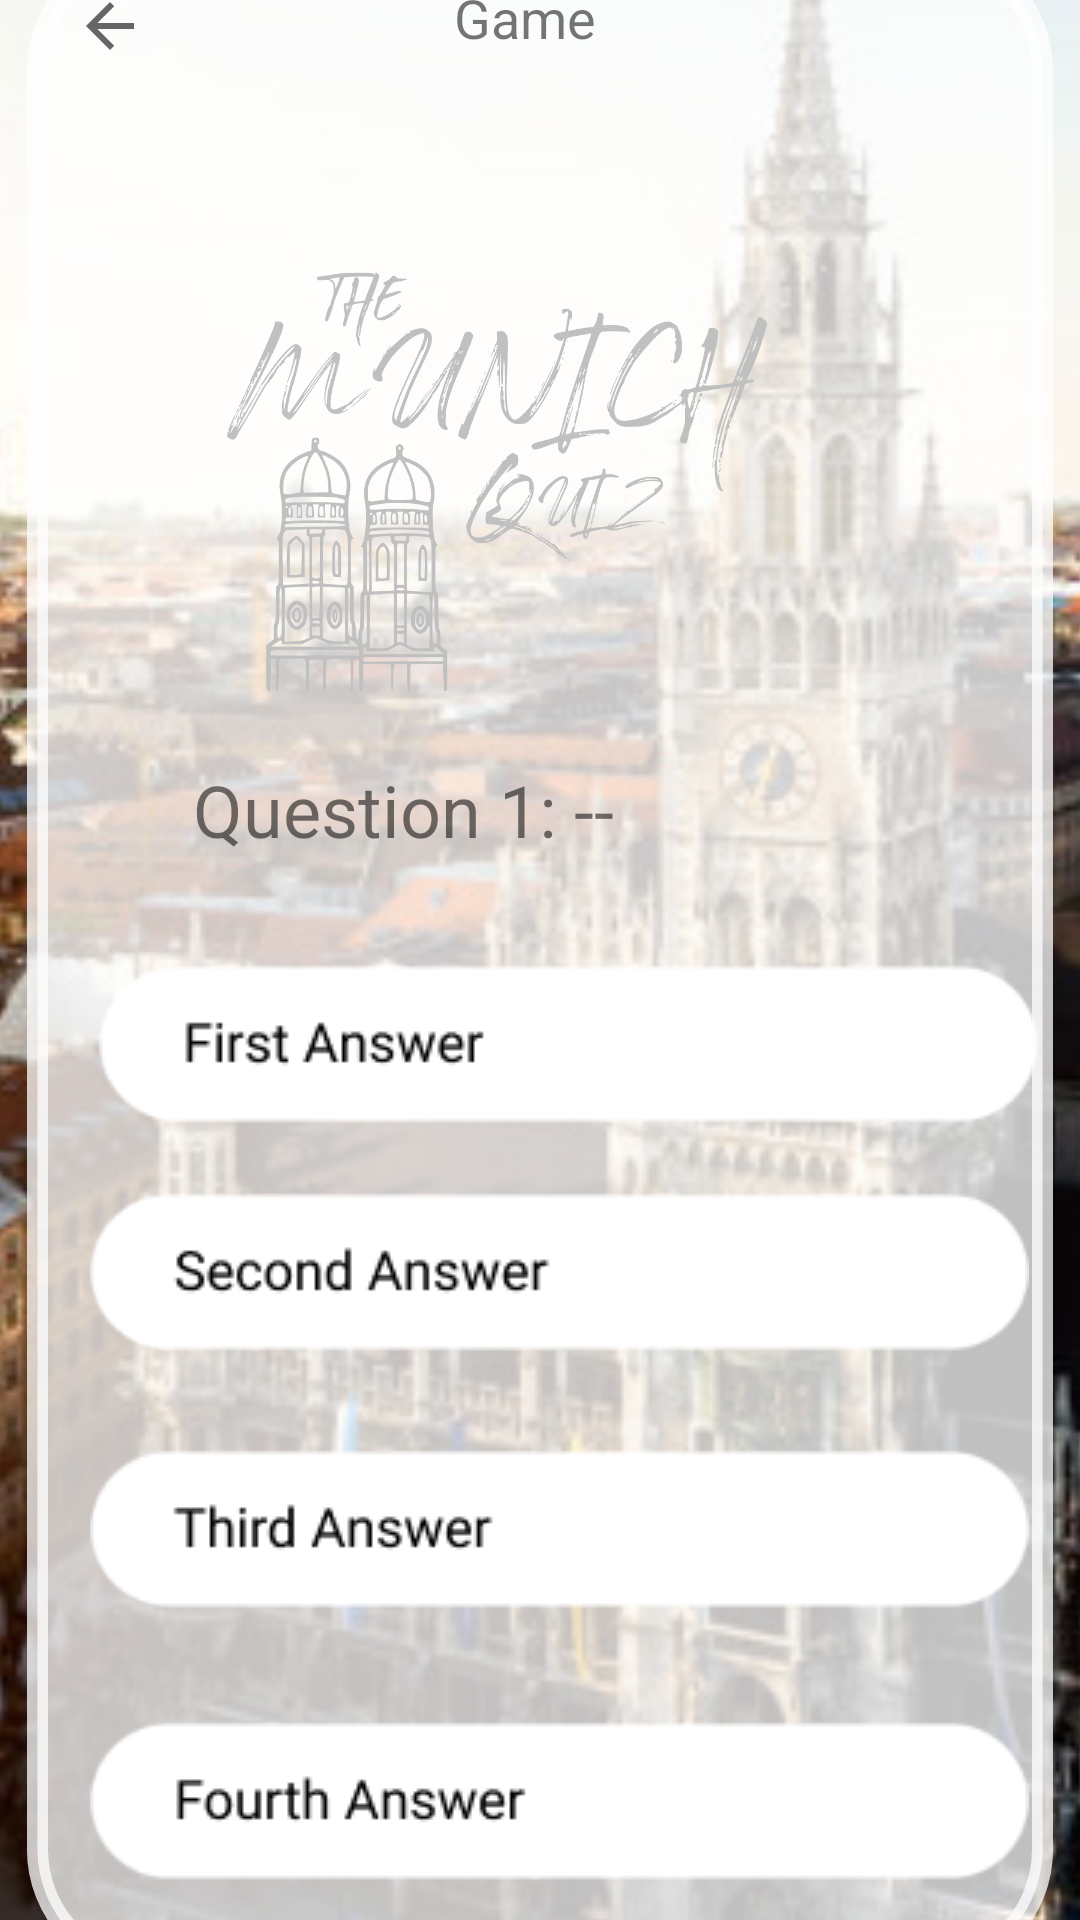

Write the Android layout XML for this screen, with the resource values it uses.
<!-- AndroidManifest.xml: application theme AppTheme -->
<!-- res/layout/activity_gamepage.xml -->
<?xml version="1.0" encoding="utf-8"?>
<androidx.constraintlayout.widget.ConstraintLayout xmlns:android="http://schemas.android.com/apk/res/android"
    xmlns:app="http://schemas.android.com/apk/res-auto"
    xmlns:tools="http://schemas.android.com/tools"
    android:layout_width="match_parent"
    android:layout_height="match_parent"
    tools:context=".Gamepage">

    <ImageView
        android:id="@+id/imageView7"
        android:layout_width="502dp"
        android:layout_height="999dp"
        android:background="@android:color/transparent"
        android:src="@drawable/backgroundimage"
        app:layout_constraintBottom_toBottomOf="parent"
        app:layout_constraintEnd_toEndOf="parent"
        app:layout_constraintStart_toStartOf="parent"
        app:layout_constraintTop_toTopOf="parent"
        app:layout_constraintVertical_bias="0.498" />

    <ImageView
        android:id="@+id/imageView8"
        android:layout_width="245dp"
        android:layout_height="287dp"
        android:layout_marginStart="40dp"
        android:src="@drawable/logo2"
        app:layout_constraintBottom_toBottomOf="parent"
        app:layout_constraintStart_toStartOf="parent"
        app:layout_constraintTop_toTopOf="parent"
        app:layout_constraintVertical_bias="0.132" />

    <ImageView
        android:id="@+id/imageView10"
        android:layout_width="342dp"
        android:layout_height="680dp"
        android:background="@drawable/rounded_corner"
        android:src="@drawable/rounded_corner"
        app:layout_constraintBottom_toBottomOf="parent"
        app:layout_constraintEnd_toEndOf="parent"
        app:layout_constraintHorizontal_bias="0.492"
        app:layout_constraintStart_toStartOf="parent"
        app:layout_constraintTop_toTopOf="parent"
        app:layout_constraintVertical_bias="0.509"
        tools:background="?android:attr/panelBackground" />

    <ImageButton
        android:id="@+id/imageButton"
        android:layout_width="55dp"
        android:layout_height="57dp"
        android:background="@android:color/transparent"
        android:src="?attr/actionModeCloseDrawable"
        app:layout_constraintBottom_toBottomOf="@+id/imageView10"
        app:layout_constraintEnd_toEndOf="@+id/imageView10"
        app:layout_constraintHorizontal_bias="0.0"
        app:layout_constraintStart_toStartOf="@+id/imageView10"
        app:layout_constraintTop_toTopOf="@+id/imageView10"
        app:layout_constraintVertical_bias="0.0" />

    <TextView
        android:id="@+id/textView"
        android:layout_width="56dp"
        android:layout_height="35dp"
        android:text="Game"
        android:textColor="@color/textColor"
        android:textSize="18sp"
        app:layout_constraintBottom_toBottomOf="@+id/imageView10"
        app:layout_constraintEnd_toEndOf="@+id/imageView10"
        app:layout_constraintHorizontal_bias="0.498"
        app:layout_constraintStart_toStartOf="@+id/imageView10"
        app:layout_constraintTop_toTopOf="@+id/imageView10"
        app:layout_constraintVertical_bias="0.021" />


    <TextView
        android:id="@+id/textView2"
        android:layout_width="wrap_content"
        android:layout_height="wrap_content"
        android:text="Question 1: --"
        android:textSize="24sp"
        app:layout_constraintBottom_toBottomOf="@+id/imageView10"
        app:layout_constraintEnd_toEndOf="@+id/imageView10"
        app:layout_constraintHorizontal_bias="0.274"
        app:layout_constraintStart_toStartOf="@+id/imageView10"
        app:layout_constraintTop_toBottomOf="@+id/textView"
        app:layout_constraintVertical_bias="0.376" />

    <ImageButton
        android:id="@+id/imageButton2"
        android:layout_width="wrap_content"
        android:layout_height="wrap_content"
        android:background="@android:color/transparent"
        android:src="@drawable/firstanswer"
        app:layout_constraintBottom_toBottomOf="@+id/imageView10"
        app:layout_constraintEnd_toEndOf="@+id/imageView10"
        app:layout_constraintHorizontal_bias="0.871"
        app:layout_constraintStart_toStartOf="parent"
        app:layout_constraintTop_toTopOf="@+id/imageView10"
        app:layout_constraintVertical_bias="0.545" />

    <ImageButton
        android:id="@+id/imageButton3"
        android:layout_width="wrap_content"
        android:layout_height="wrap_content"
        android:background="@android:color/transparent"
        android:src="@drawable/secondanswer"
        app:layout_constraintBottom_toBottomOf="@+id/imageView10"
        app:layout_constraintEnd_toEndOf="@+id/imageView10"
        app:layout_constraintHorizontal_bias="0.724"
        app:layout_constraintStart_toStartOf="@+id/imageView10"
        app:layout_constraintTop_toBottomOf="@+id/imageButton2"
        app:layout_constraintVertical_bias="0.095" />

    <ImageButton
        android:id="@+id/imageButton4"
        android:layout_width="wrap_content"
        android:layout_height="wrap_content"
        android:background="@android:color/transparent"
        android:src="@drawable/thirdanswr"
        app:layout_constraintBottom_toBottomOf="@+id/imageView10"
        app:layout_constraintEnd_toEndOf="@+id/imageButton3"
        app:layout_constraintHorizontal_bias="0.0"
        app:layout_constraintStart_toStartOf="@+id/imageButton3"
        app:layout_constraintTop_toBottomOf="@+id/imageButton3"
        app:layout_constraintVertical_bias="0.205" />

    <ImageButton
        android:id="@+id/imageButton5"
        android:layout_width="wrap_content"
        android:layout_height="wrap_content"
        android:background="@android:color/transparent"
        android:src="@drawable/fourthanswer"
        app:layout_constraintBottom_toBottomOf="@+id/imageView10"
        app:layout_constraintEnd_toEndOf="@+id/imageButton4"
        app:layout_constraintHorizontal_bias="0.0"
        app:layout_constraintStart_toStartOf="@+id/imageButton4"
        app:layout_constraintTop_toBottomOf="@+id/imageButton4"
        app:layout_constraintVertical_bias="0.529" />
</androidx.constraintlayout.widget.ConstraintLayout>
<!-- resources referenced by this layout -->
<resources>
  <!-- drawable backgroundimage: jpeg bitmap (drawable-v24, 48789 bytes) -->
  <!-- drawable firstanswer: png bitmap (drawable-v24, 2383 bytes) -->
  <!-- drawable fourthanswer: png bitmap (drawable-v24, 2481 bytes) -->
  <!-- drawable logo2: png bitmap (drawable, 27647 bytes) -->
  <!-- drawable rounded_corner (drawable) -->
  <?xml version="1.0" encoding="utf-8"?>
  <shape xmlns:android="http://schemas.android.com/apk/res/android">
          <solid android:color="#80ffffff" />
          
          <stroke
              android:width="7dp"
              android:color="#80ffffff" />
          
          <corners android:radius="40dp" />
      </shape>
  <!-- drawable secondanswer: png bitmap (drawable-v24, 2597 bytes) -->
  <!-- drawable thirdanswr: png bitmap (drawable-v24, 2316 bytes) -->
  <style name="AppTheme" parent="Theme.AppCompat.Light.NoActionBar">
          <item name="colorPrimary">@color/colorPrimary</item>
          <item name="colorPrimaryDark">@color/colorPrimaryDark</item>
          <item name="colorAccent">@color/colorAccent</item>
      </style>
  <!-- not gathered from this repository: default colours our renderer supplied (Android Studio template values) -->
  <color name="colorPrimary">#FF6200EE</color>
  <color name="colorPrimaryDark">#FF3700B3</color>
  <color name="colorAccent">#FF03DAC5</color>
</resources>
